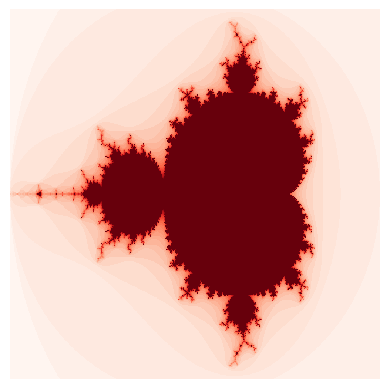

The matplotlib source for this figure:
import numpy as np
import matplotlib.pyplot as plt

y_pixels = 1000
x_pixels = round((2/3) * y_pixels)
array=np.zeros((x_pixels, y_pixels))
x=np.linspace(-2, 1, y_pixels)
y=np.linspace(-1.2, 1.2, x_pixels)

def mandelbrot_set(Re,Im, max_iter):
    c=complex(Re,Im)
    z=0
    for i in range(max_iter):
        z=z**2+c
        if abs(z)>=2:
           return i
    return max_iter

for b in y:
   for a in x:
        array[np.where(y==b),np.where(x==a)]=mandelbrot_set(a,b,30)
        
     
fig=plt.figure(dpi=200)
plt.imshow(array,cmap='Reds',extent=[-2,2,-2,2],interpolation='None')
plt.axis("off")
plt.show();

# very slow... how to make it more efficient...?
# iteration shouldn't be used.
# We should use broadcasting.